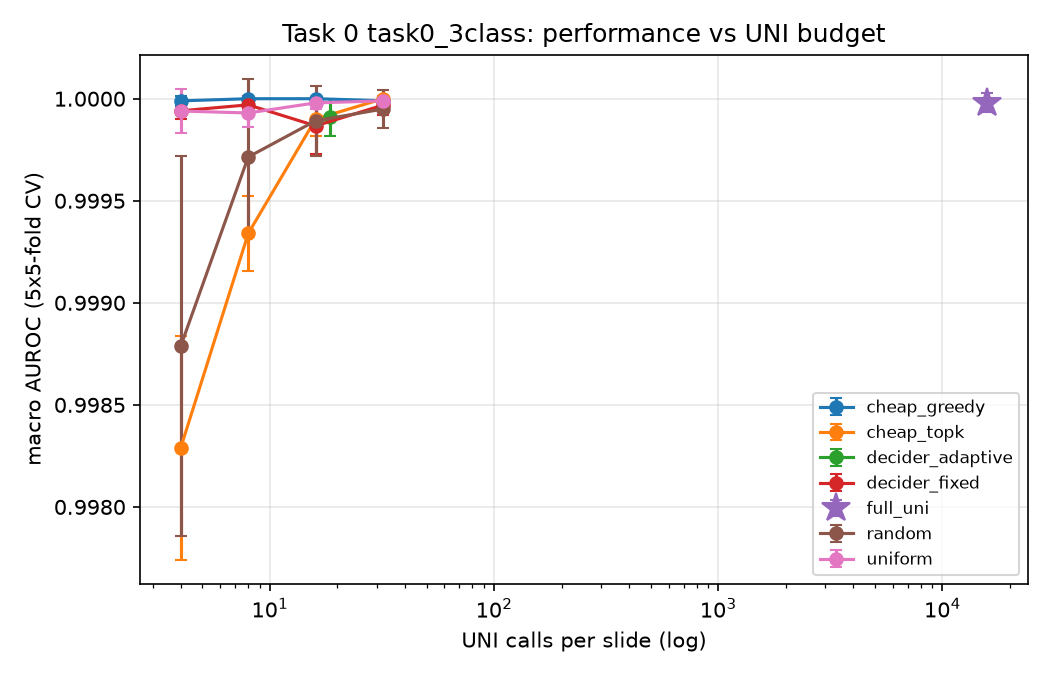

The file beside this chart, header and first rows:
method, family, uni_calls, auroc, auroc_std, ci_lo, ci_hi, balanced_accuracy, f1, accuracy, auroc_class0, auroc_class1, auroc_class2
cheap_greedy_4, cheap_greedy, 4.0, 1, 2.3198132352864607e-05, 0.9999, 1.0, 0.9944, 0.9942, 0.9942, 1, 1.0, 1.0
cheap_greedy_8, cheap_greedy, 8.0, 1.0, 0.0, 1.0, 1.0, 0.9978, 0.9977, 0.9977, 1.0, 1.0, 1.0
cheap_greedy_16, cheap_greedy, 16.0, 1.0, 0.0, 1.0, 1.0, 0.9966, 0.9965, 0.9965, 1.0, 1.0, 1.0
cheap_greedy_32, cheap_greedy, 32.0, 1, 2.1986902433638148e-05, 0.9999, 1.0, 0.9966, 0.9965, 0.9965, 1.0, 1, 1.0
cheap_topk_4, cheap_topk, 4.0, 0.9983, 0.0005475, 0.9957, 0.9997, 0.9637, 0.9628, 0.963, 0.9973, 0.9981, 0.9995
cheap_topk_8, cheap_topk, 8.0, 0.9993, 0.0001851, 0.9983, 0.9999, 0.9742, 0.9733, 0.9734, 0.9994, 0.9988, 0.9998
cheap_topk_16, cheap_topk, 16.0, 0.9999, 8.528501506006838e-05, 0.9995, 1.0, 0.9866, 0.9863, 0.9861, 1, 0.9998, 0.9999
cheap_topk_32, cheap_topk, 32.0, 1.0, 0.0, 1.0, 1.0, 0.9978, 0.9977, 0.9977, 1.0, 1.0, 1.0
decider_adaptive, decider_adaptive, 18.55, 0.9999, 9.053037809907693e-05, 0.9996, 1.0, 0.9943, 0.9941, 0.9942, 0.9999, 1.0, 0.9999
decider_fixed_4, decider_fixed, 4.0, 0.9999, 4.118144614368503e-05, 0.9997, 1.0, 0.9943, 0.9942, 0.9942, 1.0, 0.9999, 0.9999
decider_fixed_8, decider_fixed, 8.0, 1, 4.503744854706815e-05, 0.9999, 1.0, 0.9965, 0.9965, 0.9965, 1, 0.9999, 1.0
decider_fixed_16, decider_fixed, 16.0, 0.9999, 0.0001375, 0.9995, 1.0, 0.9917, 0.9917, 0.9919, 0.9997, 1.0, 0.9999
decider_fixed_32, decider_fixed, 32.0, 1, 4.639626470584041e-05, 0.9998, 1.0, 0.9965, 0.9965, 0.9965, 0.9999, 1.0, 1.0
full_uni, full_uni, 15824, 1, 4.639626470585438e-05, 0.9999, 1.0, 0.9978, 0.9977, 0.9977, 0.9999, 1.0, 1.0
random_4, random, 4.0, 0.9988, 0.0009322, , , 0.9711, 0.9708, 0.9711, , , 
random_8, random, 8.0, 0.9997, 0.0003844, , , 0.9877, 0.9876, 0.9877, , , 
random_16, random, 16.0, 0.9999, 0.0001709, , , 0.9918, 0.9915, 0.9915, , , 
random_32, random, 32.0, 0.9999, 9.127053709873952e-05, , , 0.9944, 0.9941, 0.9942, , , 
uniform_4, uniform, 4.0, 0.9999, 0.0001095, 0.9998, 1.0, 0.9907, 0.9907, 0.9908, 0.9999, 1.0, 0.9999
uniform_8, uniform, 8.0, 0.9999, 6.71845072520419e-05, 0.9997, 1.0, 0.9865, 0.986, 0.9861, 1, 1.0, 0.9998
uniform_16, uniform, 16.0, 1, 2.779020922212004e-05, 0.9999, 1.0, 0.9953, 0.9953, 0.9954, 1, 1.0, 1
uniform_32, uniform, 32.0, 1, 2.3198132352900812e-05, 0.9999, 1.0, 0.9978, 0.9977, 0.9977, 1, 1.0, 1.0
